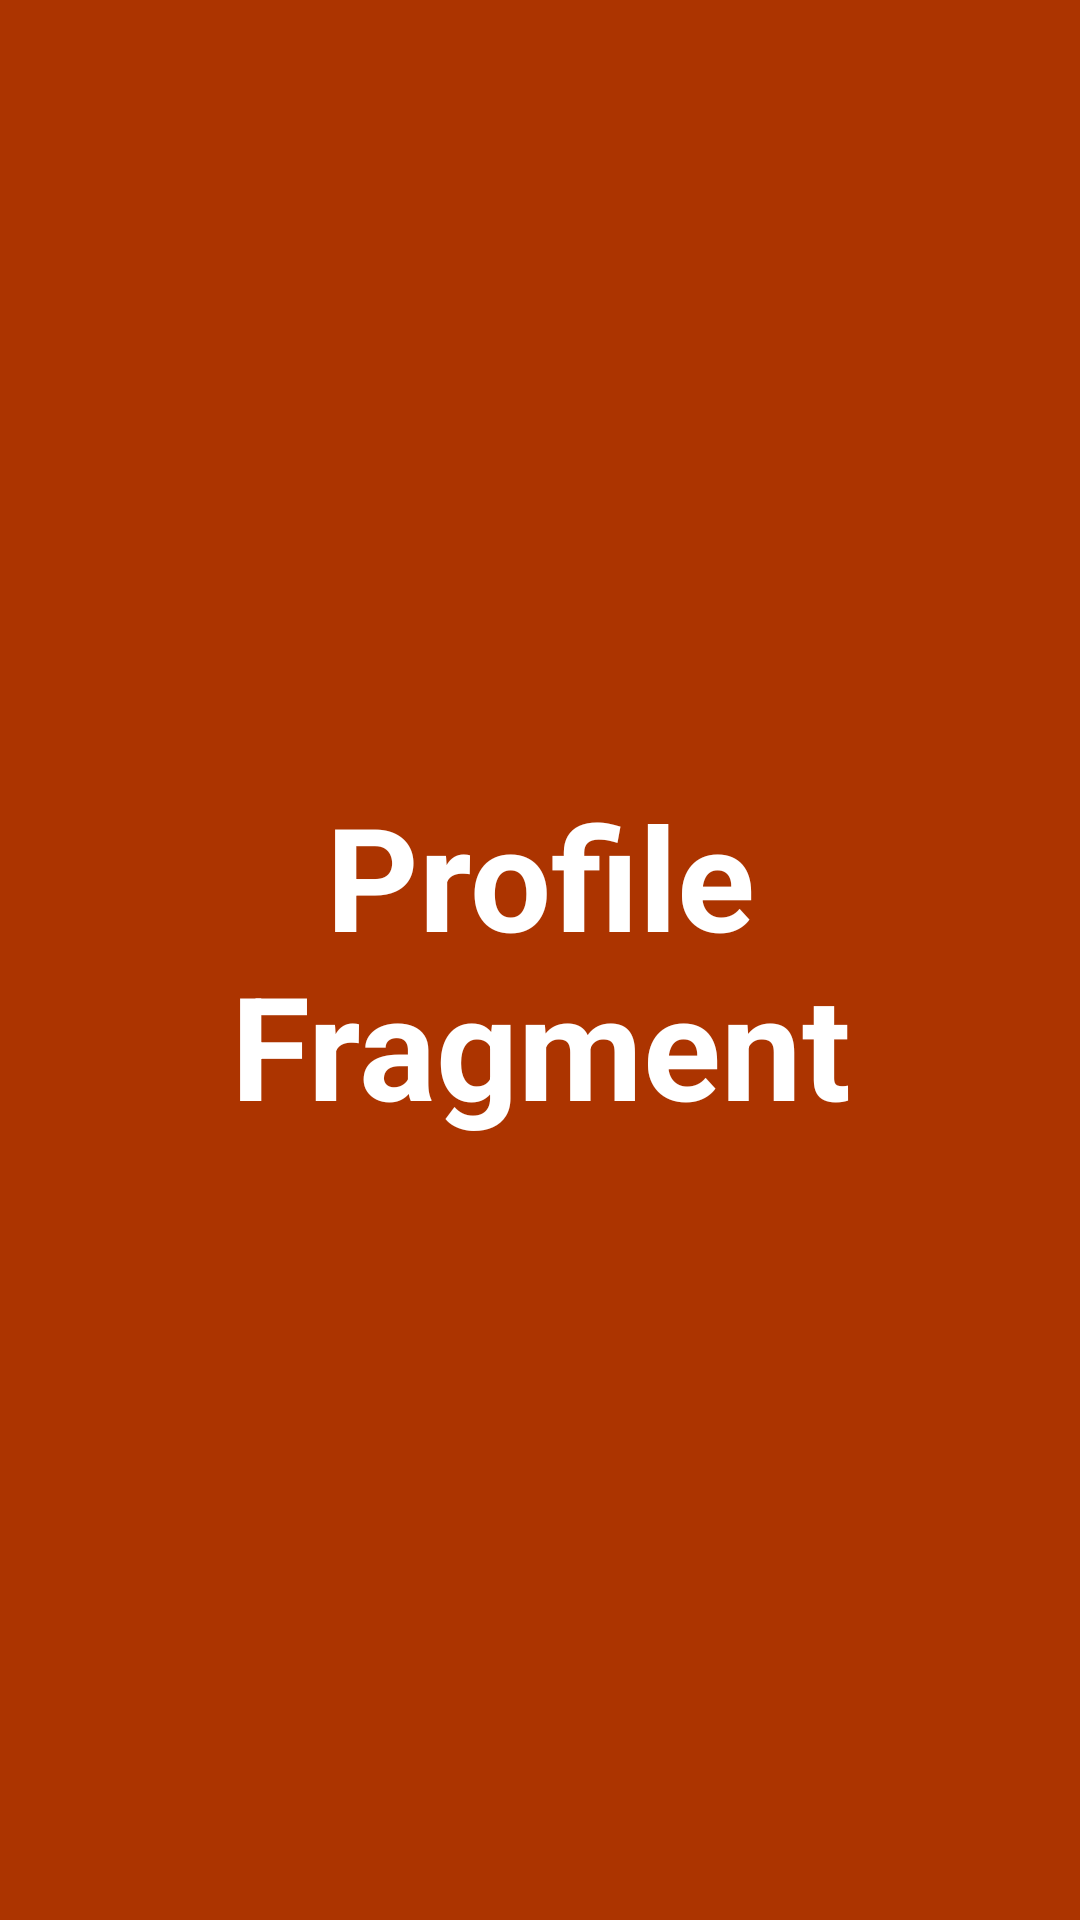

This screen was rendered from an Android layout file. Write that file and the resources it references.
<!-- AndroidManifest.xml: application theme Theme.RavenousSnakes -->
<!-- res/layout/fragment_profile.xml -->
<?xml version="1.0" encoding="utf-8"?>
<FrameLayout xmlns:android="http://schemas.android.com/apk/res/android"
    xmlns:tools="http://schemas.android.com/tools"
    android:layout_width="match_parent"
    android:layout_height="match_parent"
    android:background="@color/md_theme_light_secondary"
    tools:context=".ProfileFragment">

    <TextView
        android:layout_width="match_parent"
        android:layout_height="match_parent"
        android:gravity="center"
        android:text="Profile Fragment"
        android:textStyle="bold"
        android:textColor="@color/md_theme_light_onSecondary"
        style="@style/TextAppearance.MaterialComponents.Headline3"/>

</FrameLayout>
<!-- resources referenced by this layout -->
<resources>
  <color name="md_theme_light_onSecondary">#FFFFFF</color>
  <color name="md_theme_light_secondary">#AC3400</color>
</resources>
